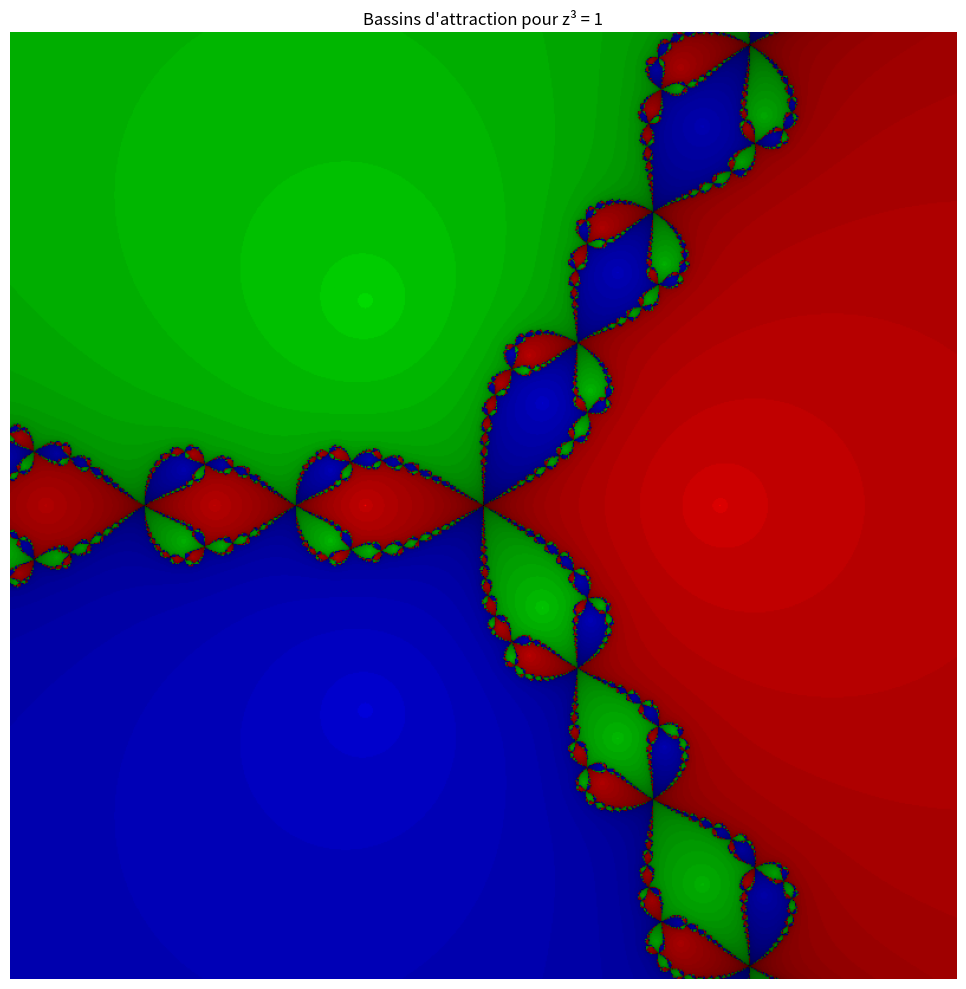

The matplotlib source for this figure:
import numpy as np
import matplotlib.pyplot as plt

# Paramètres du plan complexe
np1, np2 = 800, 800
ngrand = 50
tol = 1e-6  # Tolérance pour la convergence

x0, x1 = -2, 2
y0, y1 = -2, 2

# Calcul des pas
pas1 = (x1 - x0) / np1
pas2 = (y1 - y0) / np2

# Racines de z^3 - 1 = 0
racines = [1, -0.5 + 1j*np.sqrt(3)/2, -0.5 - 1j*np.sqrt(3)/2]
couleurs_base = [(1, 0, 0), (0, 1, 0), (0, 0, 1)]  # Rouge, Vert, Bleu

# Initialisation image
image = np.zeros((np2+1, np1+1, 3), dtype=np.float32)

# Fonction de Newton pour z^3 - 1
def newton(z):
    return z - (z**3 - 1) / (3*z**2)

# Remplissage de l'image
for i in range(np1 + 1):
    for j in range(np2 + 1):
        xa = x0 + i * pas1
        ya = y0 + j * pas2
        z = complex(xa, ya)
        
        # Éviter la division par zéro
        if abs(z) < 1e-10:
            image[np2 - j, i] = (0, 0, 0)
            continue
            
        converged = False
        for k in range(ngrand):
            z_new = newton(z)
            
            # Vérifier la convergence vers une racine
            for idx, racine in enumerate(racines):
                if abs(z_new - racine) < tol:
                    # Intensité basée sur le nombre d'itérations
                    intensity = 1.0 - (k / ngrand) ** 0.5
                    color = [c * intensity for c in couleurs_base[idx]]
                    image[np2 - j, i] = color
                    converged = True
                    break
                    
            if converged:
                break
                
            z = z_new
            
            # Éviter les overflow
            if abs(z) > 1e10:
                break
                
        if not converged:
            image[np2 - j, i] = (0, 0, 0)

# Affichage de l'image
plt.figure(figsize=(10, 10))
plt.imshow(image, extent=(x0, x1, y0, y1))
plt.axis('off')
plt.title("Bassins d'attraction pour z³ = 1")
plt.tight_layout()
plt.show()